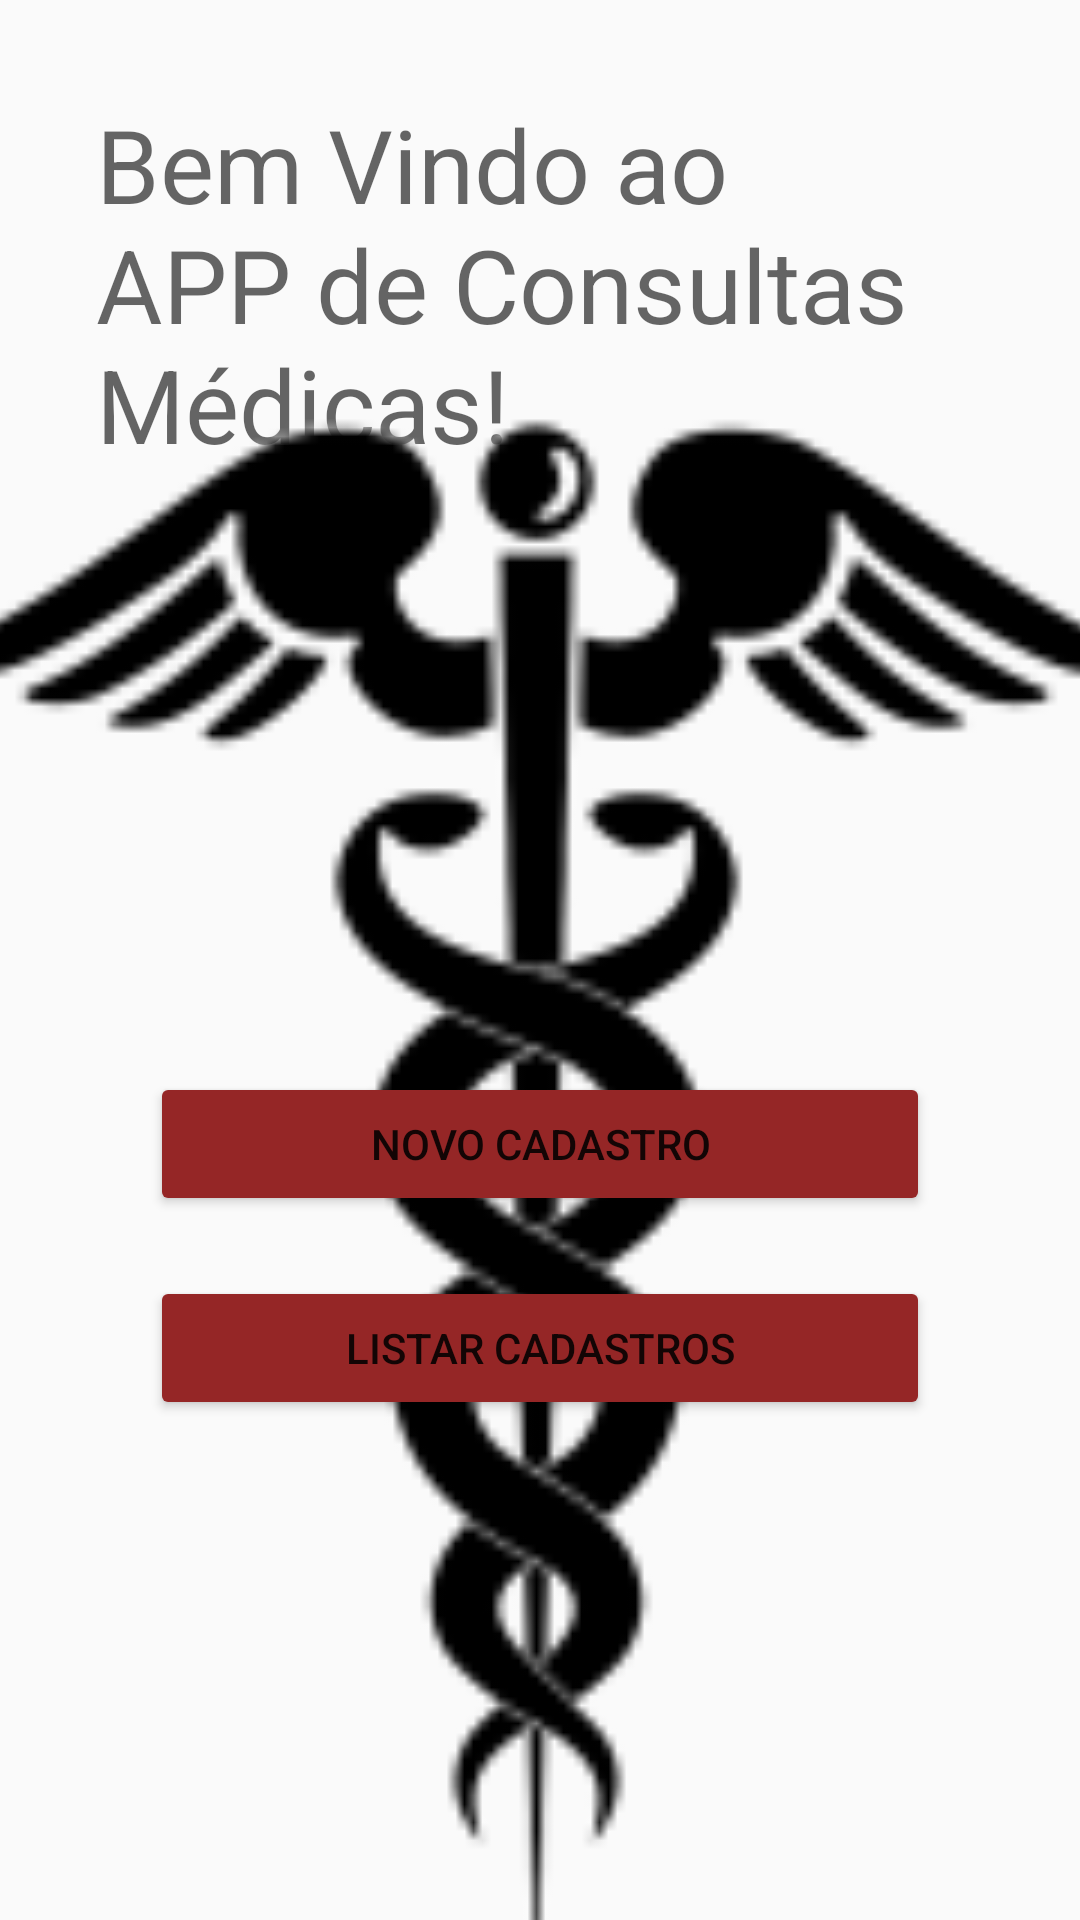

This screen was rendered from an Android layout file. Write that file and the resources it references.
<!-- AndroidManifest.xml: application theme AppTheme -->
<!-- res/layout/activity_main.xml -->
<?xml version="1.0" encoding="utf-8"?>
<androidx.constraintlayout.widget.ConstraintLayout xmlns:android="http://schemas.android.com/apk/res/android"
    xmlns:app="http://schemas.android.com/apk/res-auto"
    xmlns:tools="http://schemas.android.com/tools"
    android:layout_width="match_parent"
    android:layout_height="match_parent"
    tools:context=".MainActivity">

    <TextView
        android:id="@+id/textBemVindo"
        android:layout_width="0dp"
        android:layout_height="wrap_content"
        android:layout_marginStart="32dp"
        android:layout_marginTop="32dp"
        android:layout_marginEnd="32dp"
        android:text="Bem Vindo ao APP de Consultas Médicas!"
        android:textAppearance="@style/TextAppearance.AppCompat.Display1"
        app:layout_constraintEnd_toEndOf="parent"
        app:layout_constraintStart_toStartOf="parent"
        app:layout_constraintTop_toTopOf="parent" />

    <Button
        android:id="@+id/btnCadastro"
        android:layout_width="0dp"
        android:layout_height="wrap_content"
        android:layout_marginStart="50dp"
        android:layout_marginTop="200dp"
        android:layout_marginEnd="50dp"
        android:backgroundTint="#952626"
        android:onClick="telaCadastro"
        android:text="Novo Cadastro"
        app:layout_constraintEnd_toEndOf="parent"
        app:layout_constraintStart_toStartOf="parent"
        app:layout_constraintTop_toBottomOf="@+id/textBemVindo" />

    <Button
        android:id="@+id/btnLista"
        android:layout_width="0dp"
        android:layout_height="wrap_content"
        android:layout_marginStart="50dp"
        android:layout_marginTop="20dp"
        android:layout_marginEnd="50dp"
        android:backgroundTint="#952626"
        android:text="Listar Cadastros"
        app:layout_constraintEnd_toEndOf="parent"
        app:layout_constraintStart_toStartOf="parent"
        app:layout_constraintTop_toBottomOf="@+id/btnCadastro" />

    <ImageView
        android:id="@+id/imageView5"
        android:layout_width="1386dp"
        android:layout_height="972dp"
        app:layout_constraintBottom_toBottomOf="parent"
        app:layout_constraintEnd_toEndOf="parent"
        app:layout_constraintStart_toStartOf="parent"
        app:layout_constraintTop_toBottomOf="@+id/textBemVindo"
        app:srcCompat="@mipmap/ic_launcher_foreground" />

</androidx.constraintlayout.widget.ConstraintLayout>
<!-- resources referenced by this layout -->
<resources>
  <!-- mipmap ic_launcher_foreground: png bitmap (mipmap-hdpi, 3982 bytes) -->
  <style name="AppTheme" parent="Theme.AppCompat.DayNight">
          
          <item name="colorPrimary">#0038FF</item>
          <item name="colorPrimaryDark">#001A78</item>
          <item name="colorAccent">#00FF19</item>
      </style>
</resources>
